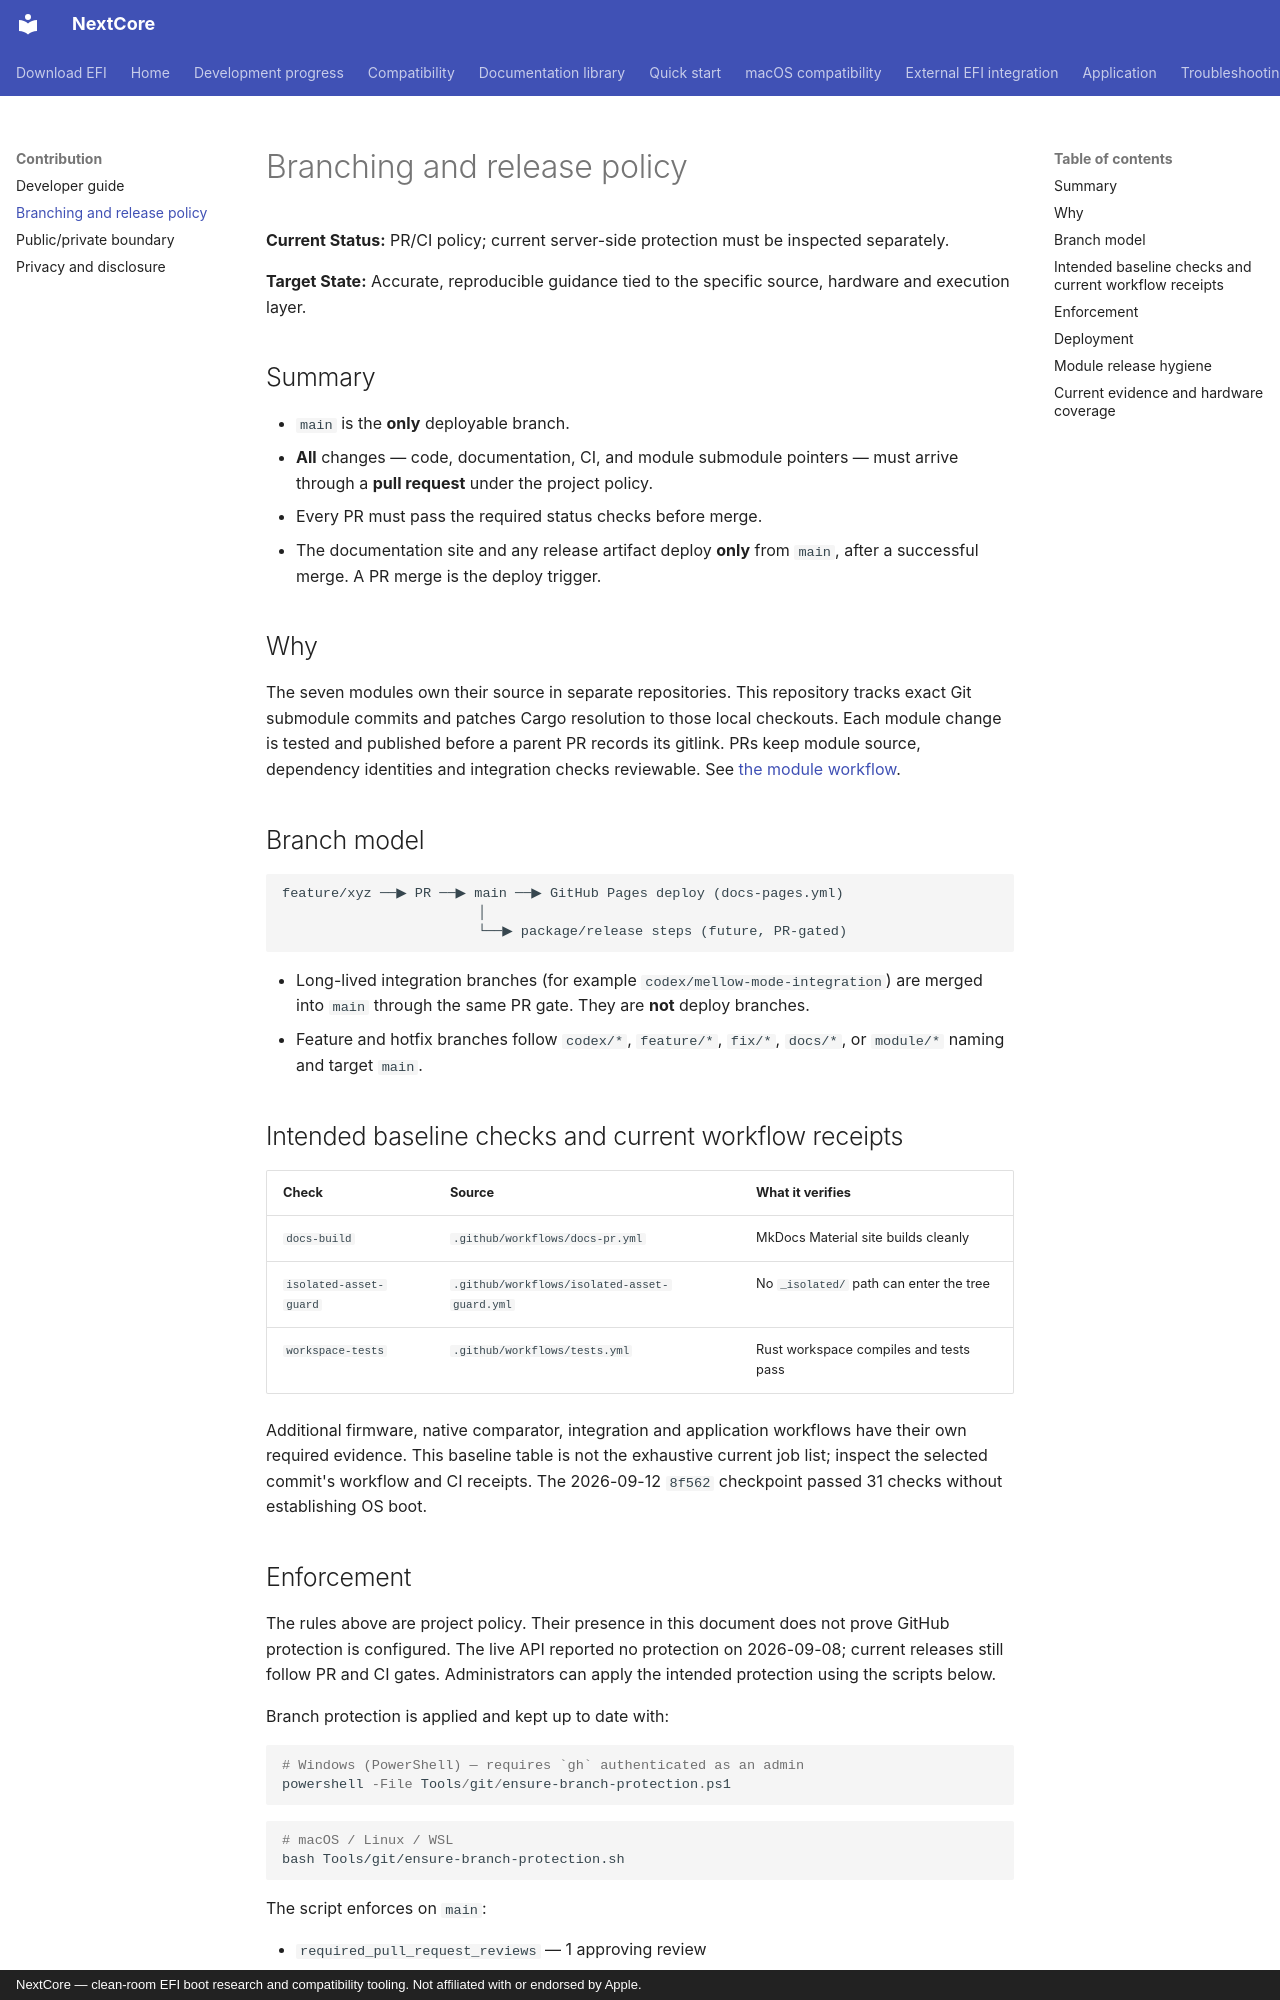

repository: 26x86/26x86 · page: wiki/Branching-and-Release/index.html · generator: mkdocs · copyright: NextCore — clean-room EFI boot research and compatibility tooling. Not affiliated with or endorsed by Apple.

# Branching and release policy

**Current Status:** PR/CI policy; current server-side protection must be inspected separately.

**Target State:** Accurate, reproducible guidance tied to the specific source, hardware and execution layer.

## Summary

- `main` is the **only** deployable branch.
- **All** changes — code, documentation, CI, and module submodule pointers —
  must arrive through a **pull request** under the project policy.
- Every PR must pass the required status checks before merge.
- The documentation site and any release artifact deploy **only** from `main`,
  after a successful merge. A PR merge is the deploy trigger.

## Why

The seven modules own their source in separate repositories. This repository
tracks exact Git submodule commits and patches Cargo resolution to those local
checkouts. Each module change is tested and published before a parent PR records
its gitlink. PRs keep module source, dependency identities and integration checks
reviewable. See [the module workflow](Nextcore-Modules.md).

## Branch model

```text
feature/xyz ──▶ PR ──▶ main ──▶ GitHub Pages deploy (docs-pages.yml)
                        │
                        └──▶ package/release steps (future, PR-gated)
```

- Long-lived integration branches (for example `codex/mellow-mode-integration`)
  are merged into `main` through the same PR gate. They are **not** deploy
  branches.
- Feature and hotfix branches follow `codex/*`, `feature/*`, `fix/*`, `docs/*`, or
  `module/*` naming and target `main`.

## Intended baseline checks and current workflow receipts

| Check | Source | What it verifies |
| --- | --- | --- |
| `docs-build` | `.github/workflows/docs-pr.yml` | MkDocs Material site builds cleanly |
| `isolated-asset-guard` | `.github/workflows/isolated-asset-guard.yml` | No `_isolated/` path can enter the tree |
| `workspace-tests` | `.github/workflows/tests.yml` | Rust workspace compiles and tests pass |

Additional firmware, native comparator, integration and application workflows
have their own required evidence. This baseline table is not the exhaustive
current job list; inspect the selected commit's workflow and CI receipts. The
2026-09-12 `8f562` checkpoint passed 31 checks without establishing OS boot.

## Enforcement

The rules above are project policy. Their presence in this document does not
prove GitHub protection is configured. The live API reported no protection on
2026-09-08; current releases still follow PR and CI gates. Administrators can
apply the intended protection using the scripts below.

Branch protection is applied and kept up to date with:

```powershell
# Windows (PowerShell) — requires `gh` authenticated as an admin
powershell -File Tools/git/ensure-branch-protection.ps1
```

```bash
# macOS / Linux / WSL
bash Tools/git/ensure-branch-protection.sh
```

The script enforces on `main`:

- `required_pull_request_reviews` — 1 approving review
- required status checks: `docs-build`, `isolated-asset-guard`, `workspace-tests`
- `enforce_admins = true`, `allow_force_pushes = false`,
  `allow_deletions = false`
- `required_linear_history = true` — merges are squash or rebase only
